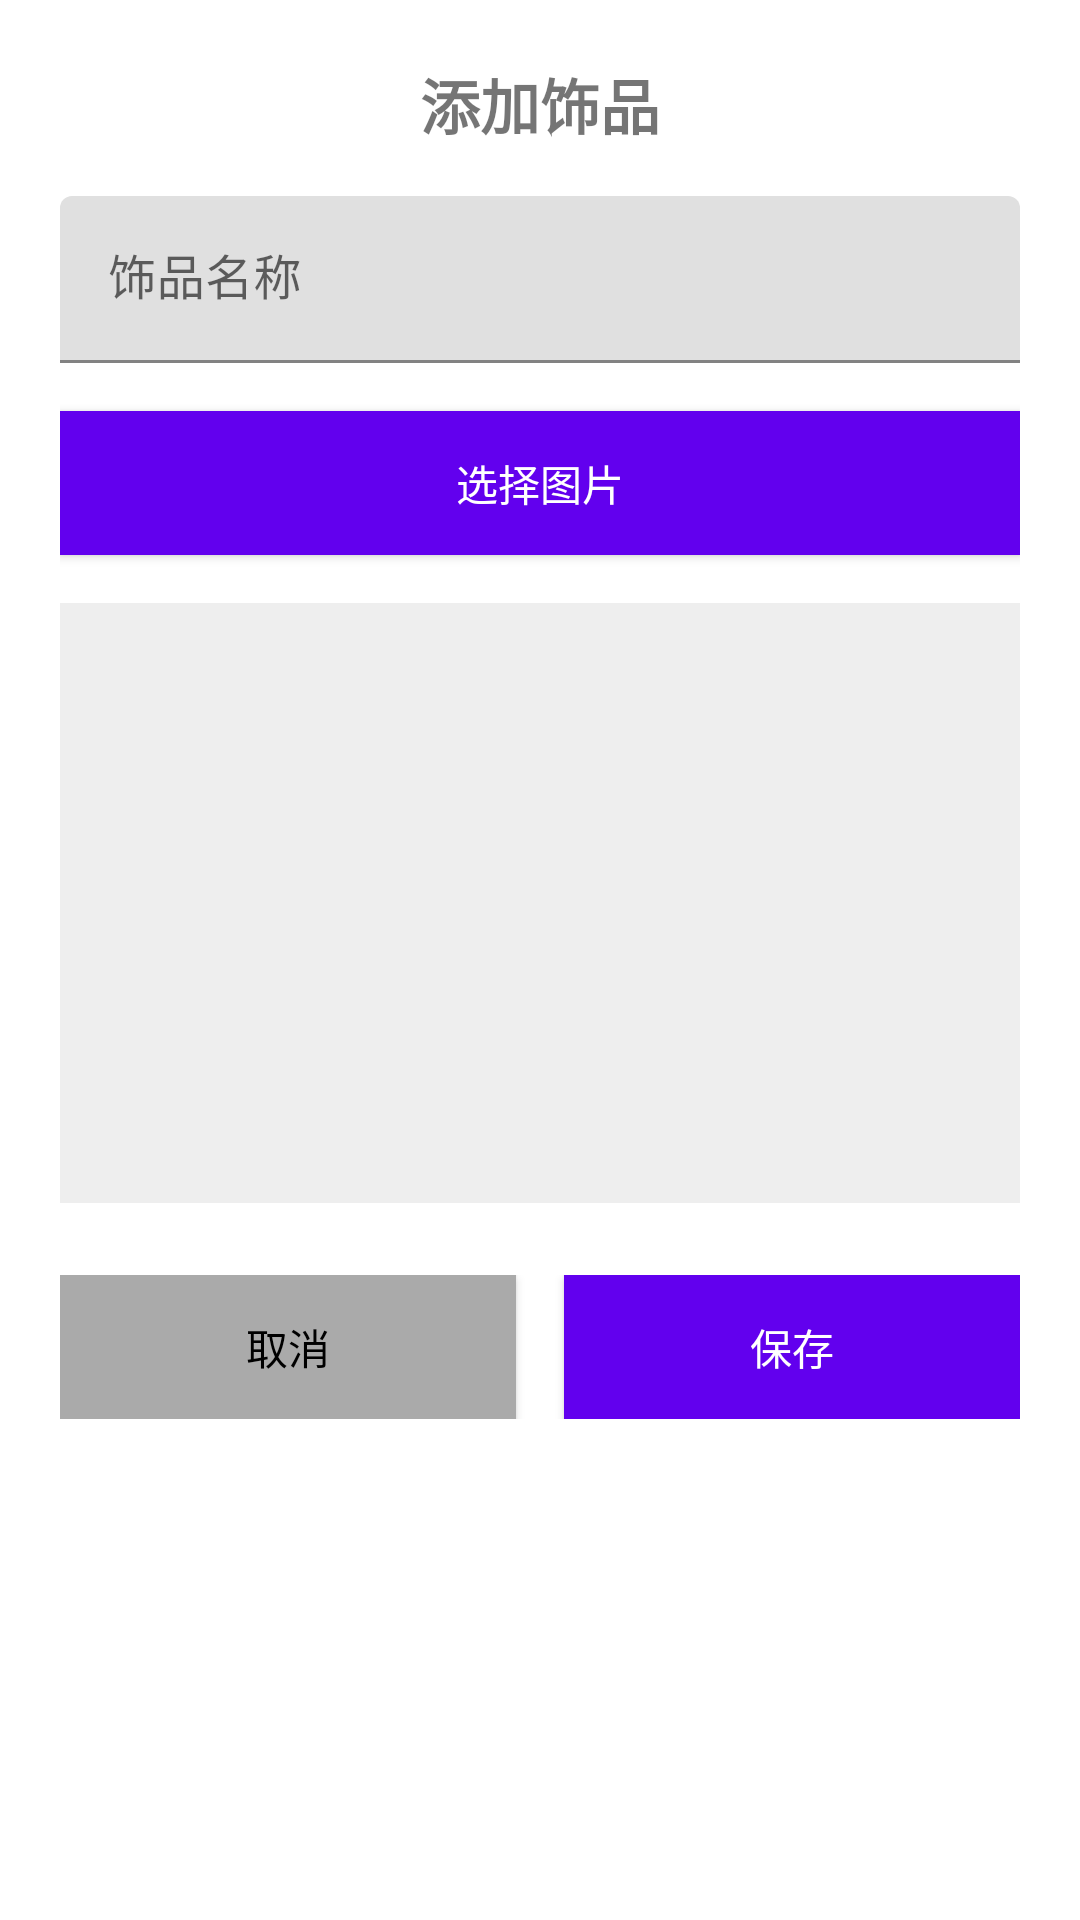

Layout XML and referenced resources for this Android screen:
<!-- AndroidManifest.xml: application theme Theme.DC2 -->
<!-- res/layout/activity_add_edit_item_dialog.xml -->
<?xml version="1.0" encoding="utf-8"?>
<LinearLayout xmlns:android="http://schemas.android.com/apk/res/android"
    android:layout_width="match_parent"
    android:layout_height="wrap_content"
    xmlns:app="http://schemas.android.com/apk/res-auto"
    android:orientation="vertical"
    android:padding="20dp"
    android:background="@android:color/white">

    <TextView
        android:id="@+id/tvTitle"
        android:layout_width="match_parent"
        android:layout_height="wrap_content"
        android:text="添加饰品"
        android:textSize="20sp"
        android:textStyle="bold"
        android:gravity="center"
        android:paddingBottom="16dp" />

    <com.google.android.material.textfield.TextInputLayout
        android:layout_width="match_parent"
        android:layout_height="wrap_content"
        app:hintTextAppearance="@style/TextAppearance.AppCompat.Small">

        <com.google.android.material.textfield.TextInputEditText
            android:id="@+id/etItemName"
            android:layout_width="match_parent"
            android:layout_height="wrap_content"
            android:hint="饰品名称"
            android:maxLines="1" />
    </com.google.android.material.textfield.TextInputLayout>

    <Button
        android:id="@+id/btnSelectImage"
        android:layout_width="match_parent"
        android:layout_height="wrap_content"
        android:layout_marginTop="16dp"
        android:text="选择图片"
        android:textColor="@android:color/white"
        android:background="@color/purple_500"
        app:cornerRadius="8dp" />

    <ImageView
        android:id="@+id/ivItemImage"
        android:layout_width="match_parent"
        android:layout_height="200dp"
        android:layout_marginTop="16dp"
        android:background="#EEEEEE"
        android:scaleType="centerCrop"
        />

    <LinearLayout
        android:layout_width="match_parent"
        android:layout_height="wrap_content"
        android:layout_marginTop="24dp"
        android:orientation="horizontal"
        android:weightSum="2">

        <Button
            android:id="@+id/btnCancel"
            android:layout_width="0dp"
            android:layout_height="wrap_content"
            android:layout_weight="1"
            android:layout_marginEnd="8dp"
            android:text="取消"
            android:textColor="@android:color/black"
            android:background="@android:color/darker_gray"
            app:cornerRadius="8dp" />

        <Button
            android:id="@+id/btnSave"
            android:layout_width="0dp"
            android:layout_height="wrap_content"
            android:layout_weight="1"
            android:layout_marginStart="8dp"
            android:text="保存"
            android:textColor="@android:color/white"
            android:background="@color/purple_500"
            app:cornerRadius="8dp" />
    </LinearLayout>
</LinearLayout>
<!-- resources referenced by this layout -->
<resources>
  <color name="purple_500">#FF6200EE</color>
  <style name="Theme.DC2" parent="Theme.MaterialComponents.DayNight.NoActionBar">
          
          <item name="colorPrimary">@color/purple_500</item>
          <item name="colorPrimaryVariant">@color/purple_700</item>
          <item name="colorOnPrimary">@color/white</item>
          
          <item name="colorSecondary">@color/teal_200</item>
          <item name="colorSecondaryVariant">@color/teal_700</item>
          <item name="colorOnSecondary">@color/black</item>
          
          <item name="android:statusBarColor">?attr/colorPrimaryVariant</item>
          
      </style>
  <color name="purple_700">#FF3700B3</color>
  <color name="white">#FFFFFFFF</color>
  <color name="teal_200">#FF03DAC5</color>
  <color name="teal_700">#FF018786</color>
  <color name="black">#FF000000</color>
</resources>
